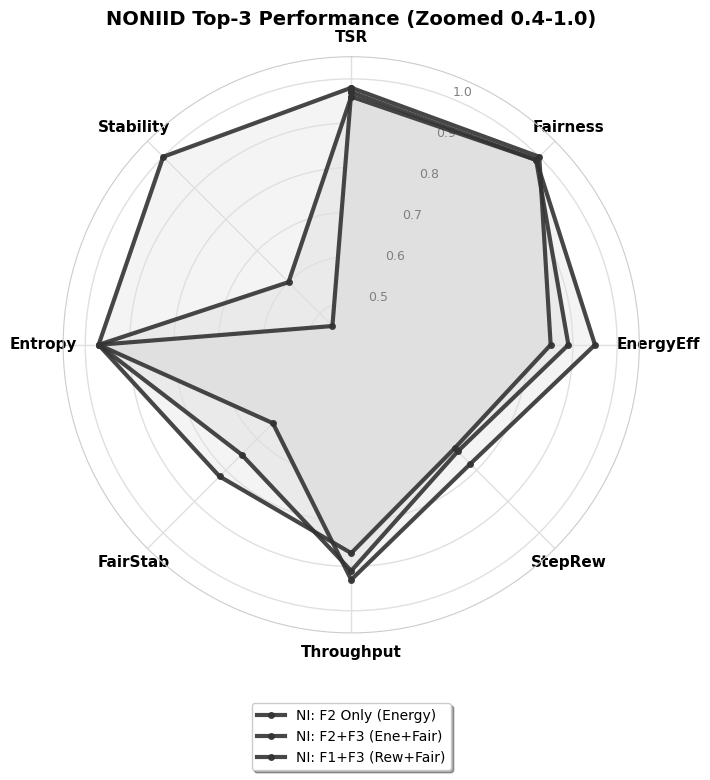

Reproduce this figure in Python. (Note: this script raises an exception after producing the figure.)
import matplotlib.pyplot as plt
import numpy as np

# ============================================================================
# RADAR CHART GENERATOR — Enhanced Version for "Very Small Diffs"
# ============================================================================

plt.rcParams['font.family'] = 'DejaVu Sans'
plt.rcParams['font.size'] = 10

# Colors - Modern & Distinct
COLORS = {
    'higat': '#1A237E',  # Indigo
    'mappo': '#2E7D32',  # Green
    'ni_f2': '#E65100',  # Orange
    'ni_f2f3': '#C62828', # Red
    'ni_f1f3': '#6A1B9A', # Purple
    'ni_all': '#00838F',  # Cyan
    'ni_f3': '#AD1457',  # Pink
    'ni_f1f2': '#F57F17', # Yellow-Orange
    'gat_noedge': '#558B2F', # Light Green
    'flatgat': '#4527A0', # Deep Purple
    'ni_f1': '#BF360C',  # Deep Orange
    'mat': '#37474F',    # Blue Grey
    'happo': '#880E4F',  # Maroon
}

# ============================================================================
# 1. ZOOMED NONIID TOP PERFORMERS (The "Very Small Diffs")
# ============================================================================
print("Generating Zoomed NONIID Top Performers Radar...")

labels = ['TSR', 'Fairness', 'EnergyEff', 'StepRew', 'Throughput', 'FairStab', 'Entropy', 'Stability']

# Data for top 3 NONIID algorithms — showing the extremely close results
# Values from the NONIID Ranking table
noniid_top_data = {
    'NI: F2 Only (Energy)':  [0.98, 1.00, 0.85, 0.73, 0.87, 0.82, 0.97, 1.00],
    'NI: F2+F3 (Ene+Fair)':  [0.97, 0.99, 0.89, 0.74, 0.91, 0.75, 0.97, 0.46],
    'NI: F1+F3 (Rew+Fair)':  [0.96, 0.99, 0.95, 0.78, 0.93, 0.65, 0.97, 0.60],
}

num_vars = len(labels)
angles = np.linspace(0, 2 * np.pi, num_vars, endpoint=False).tolist()
angles += angles[:1]

fig, ax = plt.subplots(figsize=(8, 8), subplot_kw=dict(polar=True))

for name, values in noniid_top_data.items():
    values_closed = values + values[:1]
    color = COLORS.get(name.lower().replace(' ', '_').replace(':', '')[:7], '#333333')
    ax.plot(angles, values_closed, color=color, linewidth=3, label=name, alpha=0.9, marker='o', markersize=4)
    ax.fill(angles, values_closed, color=color, alpha=0.05)

ax.set_theta_offset(np.pi / 2)
ax.set_theta_direction(-1)
ax.set_xticks(angles[:-1])
ax.set_xticklabels(labels, fontsize=11, fontweight='bold')
ax.set_ylim(0.4, 1.05) 
ax.set_yticks([0.5, 0.6, 0.7, 0.8, 0.9, 1.0])
ax.set_yticklabels(['0.5', '0.6', '0.7', '0.8', '0.9', '1.0'], fontsize=9, color='gray')
ax.spines['polar'].set_color('#CCCCCC')
ax.grid(color='#E0E0E0', linewidth=1.0)
ax.set_title("NONIID Top-3 Performance (Zoomed 0.4-1.0)", va='bottom', fontsize=14, fontweight='bold', pad=20)
ax.legend(loc='lower center', bbox_to_anchor=(0.5, -0.25), fontsize=10, frameon=True, shadow=True, ncol=1)

plt.tight_layout()
plt.savefig('/home/ahmed/Desktop/radar_noniid_zoomed.png', dpi=300, bbox_inches='tight', facecolor='white')
plt.close()

# ============================================================================
# 2. ISAAC ROBUSTNESS RADAR (Seed Performance)
# ============================================================================
print("Generating Isaac Robustness Radar...")

isaac_seed_labels = ['Seed 42 TSR', 'Seed 123 TSR', 'Seed 456 TSR', 'Seed 42 Jain', 'Seed 123 Jain', 'Seed 456 Jain']

# Normalized metrics from per-seed table
# TSR: Max=97.7, Jain: Max=0.679
isaac_robustness = {
    'MAPPO': [97.7/97.7, 92.4/97.7, 94.2/97.7, 0.672/0.679, 0.610/0.679, 0.617/0.679],
    'HiGAT NI-F1F2F3': [82.0/97.7, 77.1/97.7, 71.1/97.7, 0.675/0.679, 0.636/0.679, 0.489/0.679],
    'HiGAT no_fl': [69.6/97.7, 63.5/97.7, 45.3/97.7, 0.679/0.679, 0.549/0.679, 0.636/0.679],
}

num_vars_r = len(isaac_seed_labels)
angles_r = np.linspace(0, 2 * np.pi, num_vars_r, endpoint=False).tolist()
angles_r += angles_r[:1]

fig, ax = plt.subplots(figsize=(8, 8), subplot_kw=dict(polar=True))

for name, values in isaac_robustness.items():
    values_closed = values + values[:1]
    color = COLORS.get(name.lower().split()[0], '#333333')
    ax.plot(angles_r, values_closed, color=color, linewidth=2.5, label=name, alpha=0.9, marker='s', markersize=5)
    ax.fill(angles_r, values_closed, color=color, alpha=0.10)

ax.set_theta_offset(np.pi / 2)
ax.set_theta_direction(-1)
ax.set_xticks(angles_r[:-1])
ax.set_xticklabels(isaac_seed_labels, fontsize=10, fontweight='bold')
ax.set_ylim(0, 1.05)
ax.set_yticks([0.2, 0.4, 0.6, 0.8, 1.0])
ax.set_yticklabels(['0.2', '0.4', '0.6', '0.8', '1.0'], fontsize=8, color='gray')
ax.set_title("Isaac Robustness Across Seeds", va='bottom', fontsize=14, fontweight='bold', pad=25)
ax.legend(loc='lower center', bbox_to_anchor=(0.5, -0.2), fontsize=10, frameon=True, ncol=3)

plt.tight_layout()
plt.savefig('/home/ahmed/Desktop/radar_isaac_robustness.png', dpi=300, bbox_inches='tight', facecolor='white')
plt.close()

# ============================================================================
# 3. TRANSFER ADAPTABILITY RADAR
# ============================================================================
print("Generating Transfer Adaptability Radar...")

adapt_labels = ['Zero-Shot TSR', 'PFT TSR', 'TSR Gain', 'Zero-Shot Jain', 'Reward Eff', 'Adaptability']

# TSR Gain: Max=2.4pp, Adaptability = TSR Gain / 2.4
# Reward Eff: Max=53.33
adapt_data = {
    'MAPPO': [92.1/92.1, 92.5/92.5, 0.4/2.4, 0.6292/0.6510, 53.33/53.33, 0.4/2.4],
    'HiGAT NI-F1F2F3': [76.1/92.1, 78.5/92.5, 2.4/2.4, 0.6510/0.6510, 40.89/53.33, 2.4/2.4],
    'HiGAT no_fl': [75.7/92.1, 77.2/92.5, 1.5/2.4, 0.6448/0.6510, 39.47/53.33, 1.5/2.4],
}

num_vars_a = len(adapt_labels)
angles_a = np.linspace(0, 2 * np.pi, num_vars_a, endpoint=False).tolist()
angles_a += angles_a[:1]

fig, ax = plt.subplots(figsize=(8, 8), subplot_kw=dict(polar=True))

for name, values in adapt_data.items():
    values_closed = values + values[:1]
    color = COLORS.get(name.lower().split()[0], '#333333')
    ax.plot(angles_a, values_closed, color=color, linewidth=2.5, label=name, alpha=0.9, marker='^', markersize=6)
    ax.fill(angles_a, values_closed, color=color, alpha=0.08)

ax.set_theta_offset(np.pi / 2)
ax.set_theta_direction(-1)
ax.set_xticks(angles_a[:-1])
ax.set_xticklabels(adapt_labels, fontsize=10, fontweight='bold')
ax.set_ylim(0, 1.05)
ax.set_yticks([0.2, 0.4, 0.6, 0.8, 1.0])
ax.set_yticklabels(['20%', '40%', '60%', '80%', '100%'], fontsize=8, color='gray')
ax.set_title("Isaac Transfer Adaptability", va='bottom', fontsize=14, fontweight='bold', pad=25)
ax.legend(loc='lower center', bbox_to_anchor=(0.5, -0.2), fontsize=10, frameon=True, ncol=3)

plt.tight_layout()
plt.savefig('/home/ahmed/Desktop/radar_isaac_adaptability.png', dpi=300, bbox_inches='tight', facecolor='white')
plt.close()

# ============================================================================
# 4. CROSS-CONDITION OBJECTIVE RADAR (IID vs NONIID)
# ============================================================================
print("Generating Cross-Condition Objective Radar...")

cross_labels = ['TSR', 'Fairness', 'EnergyEff', 'StepRew', 'Throughput', 'FairStab', 'Entropy', 'Stability']

# HiGAT-HAPPO in IID vs NONIID
cross_data = {
    'HiGAT-HAPPO (IID)': [0.97, 0.99, 0.70, 0.72, 0.82, 0.72, 0.55, 0.79],
    'HiGAT-HAPPO (NONIID)': [0.91, 0.97, 0.95, 0.75, 0.92, 0.46, 0.96, 1.00],
    'MAPPO (IID)': [0.96, 0.98, 0.45, 0.79, 0.81, 0.58, 0.80, 0.49],
    'MAPPO (NONIID)': [0.95, 0.94, 0.55, 0.81, 0.97, 0.35, 0.72, 0.31],
}

num_vars_c = len(cross_labels)
angles_c = np.linspace(0, 2 * np.pi, num_vars_c, endpoint=False).tolist()
angles_c += angles_c[:1]

fig, ax = plt.subplots(figsize=(9, 9), subplot_kw=dict(polar=True))

cross_colors = {'HiGAT-HAPPO (IID)': '#1A237E', 'HiGAT-HAPPO (NONIID)': '#5C6BC0', 
                'MAPPO (IID)': '#1B5E20', 'MAPPO (NONIID)': '#66BB6A'}
cross_styles = {'HiGAT-HAPPO (IID)': '-', 'HiGAT-HAPPO (NONIID)': '--', 
                 'MAPPO (IID)': '-', 'MAPPO (NONIID)': '--'}

for name, values in cross_data.items():
    values_closed = values + values[:1]
    ax.plot(angles_c, values_closed, color=cross_colors[name], linewidth=2.5, 
            label=name, alpha=0.9, linestyle=cross_styles[name])
    ax.fill(angles_c, values_closed, color=cross_colors[name], alpha=0.03)

ax.set_theta_offset(np.pi / 2)
ax.set_theta_direction(-1)
ax.set_xticks(angles_c[:-1])
ax.set_xticklabels(cross_labels, fontsize=10, fontweight='bold')
ax.set_ylim(0, 1.05)
ax.set_yticks([0.2, 0.4, 0.6, 0.8, 1.0])
ax.set_title("Cross-Condition Objective Comparison", va='bottom', fontsize=14, fontweight='bold', pad=25)
ax.legend(loc='lower center', bbox_to_anchor=(0.5, -0.2), fontsize=9, frameon=True, ncol=2)

plt.tight_layout()
plt.savefig('/home/ahmed/Desktop/radar_cross_condition.png', dpi=300, bbox_inches='tight', facecolor='white')
plt.close()

print("\n=== NEW RADAR CHARTS GENERATED ===")
